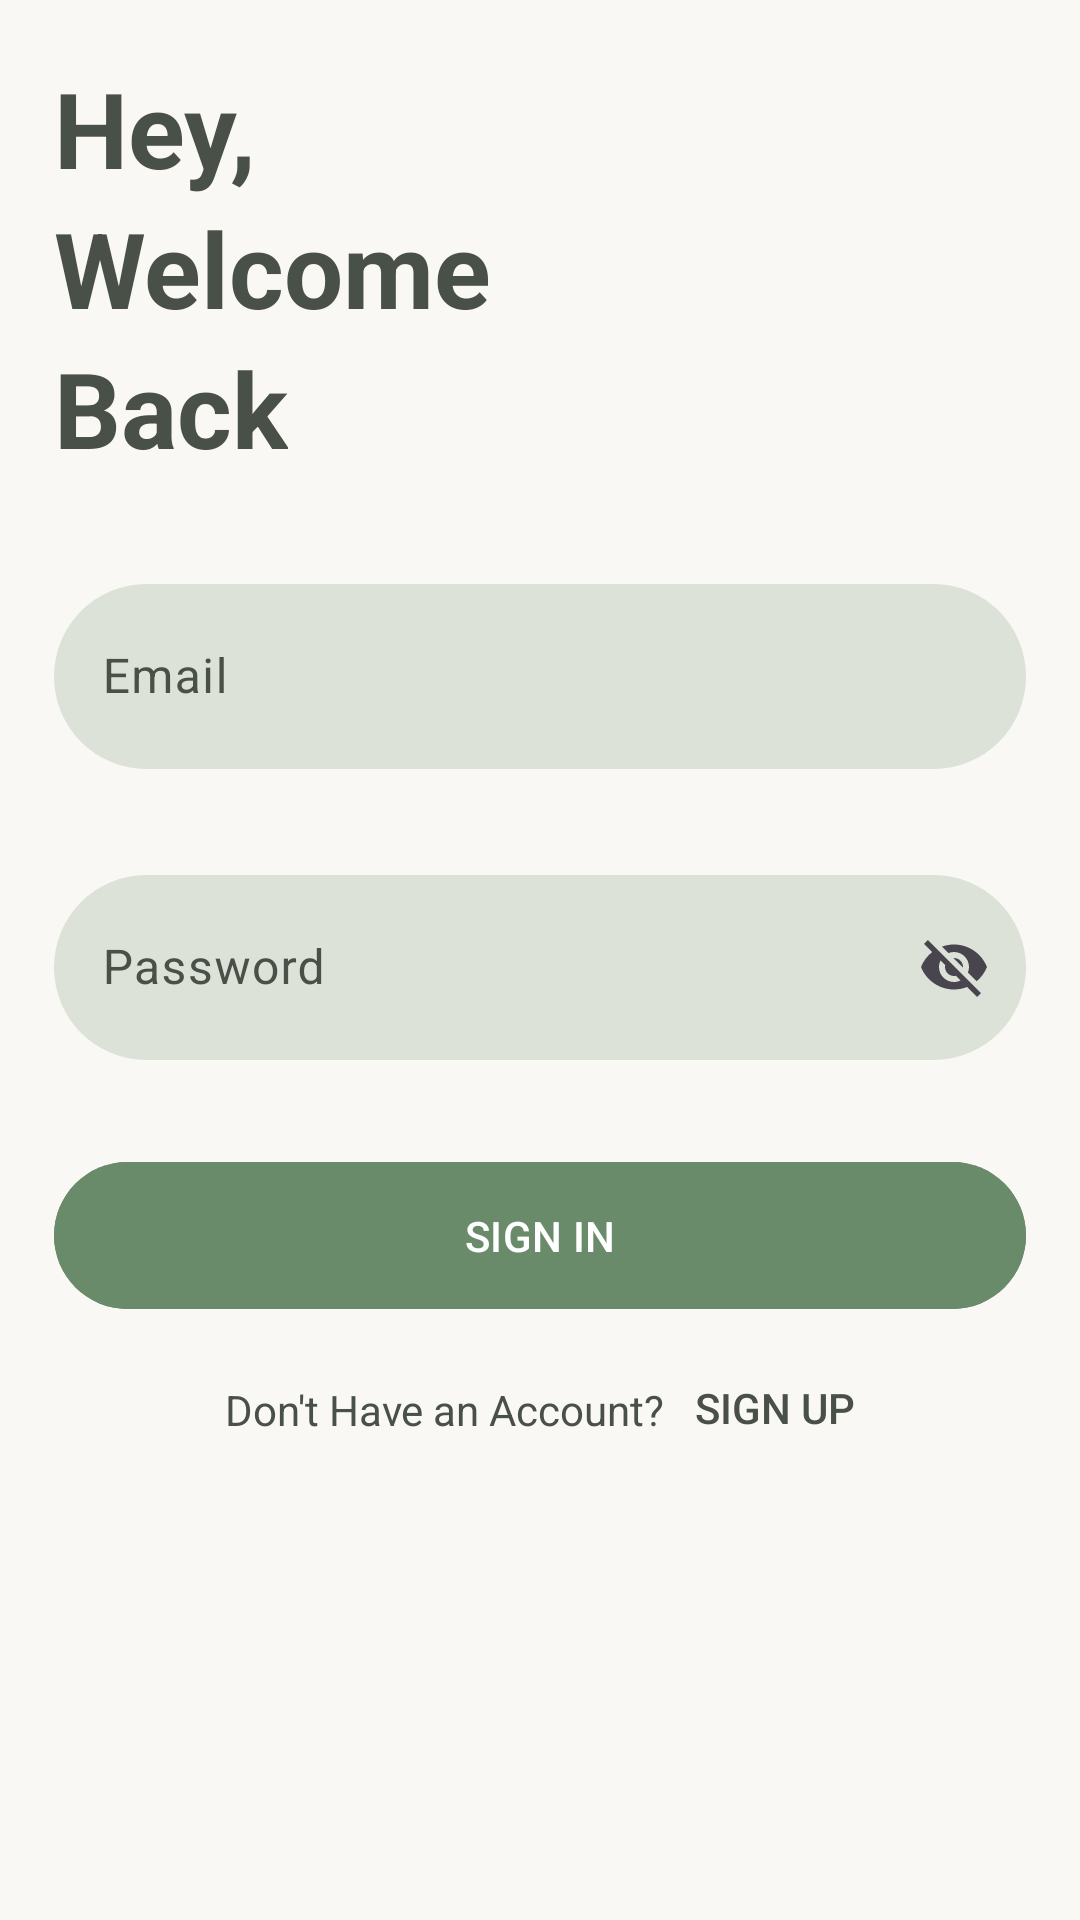

Layout XML and referenced resources for this Android screen:
<!-- AndroidManifest.xml: application theme Theme.BuyerApp -->
<!-- res/layout/activity_login.xml -->
<?xml version="1.0" encoding="utf-8"?>
<androidx.constraintlayout.widget.ConstraintLayout xmlns:android="http://schemas.android.com/apk/res/android"
    xmlns:app="http://schemas.android.com/apk/res-auto"
    xmlns:tools="http://schemas.android.com/tools"
    android:id="@+id/main"
    android:background="#F9F8F4"
    android:backgroundTint="#F9F8F4"
    android:layout_width="match_parent"
    android:layout_height="match_parent"
    tools:context=".Login.LoginActivity">
    <androidx.constraintlayout.widget.Guideline
        android:layout_width="match_parent"
        android:layout_height="wrap_content"
        android:orientation="horizontal"
        app:layout_constraintGuide_percent="0.03"
        android:id="@+id/hguide1"/>
    <androidx.constraintlayout.widget.Guideline
        android:id="@+id/vguide1"
        android:layout_width="wrap_content"
        android:layout_height="match_parent"
        app:layout_constraintGuide_percent="0.05"
        android:orientation="vertical"/>
    <androidx.constraintlayout.widget.Guideline
        android:id="@+id/vguide2"
        android:layout_width="wrap_content"
        android:layout_height="match_parent"
        app:layout_constraintGuide_percent="0.95"
        android:orientation="vertical"/>
    <androidx.constraintlayout.widget.Guideline
        android:id="@+id/hguide2"
        android:layout_width="wrap_content"
        android:layout_height="match_parent"
        app:layout_constraintGuide_percent="0.97"
        android:orientation="horizontal"/>
    <TextView
        android:id="@+id/tvhey"
        android:layout_width="wrap_content"
        android:layout_height="wrap_content"
        android:text="Hey,"
        android:textStyle="bold"
        android:textSize="35sp"
        android:textColor="#495048"
        app:layout_constraintStart_toStartOf="@+id/vguide1"
        app:layout_constraintTop_toBottomOf="@+id/hguide1"/>
    <TextView
        android:id="@+id/tvWelcome"
        android:layout_width="wrap_content"
        android:layout_height="wrap_content"
        android:text="Welcome"
        android:textStyle="bold"
        android:textSize="35sp"
        android:textColor="#495048"
        app:layout_constraintStart_toStartOf="@+id/vguide1"
        app:layout_constraintTop_toBottomOf="@+id/tvhey"/>
    <TextView
        android:id="@+id/tvback"
        android:layout_width="wrap_content"
        android:layout_height="wrap_content"
        android:text="Back"
        android:textStyle="bold"
        android:textSize="35sp"
        android:textColor="#495048"
        app:layout_constraintStart_toStartOf="@+id/vguide1"
        app:layout_constraintTop_toBottomOf="@+id/tvWelcome"/>
    <com.google.android.material.textfield.TextInputLayout
        android:id="@+id/etmailsignin"
        android:layout_width="0dp"
        android:layout_height="wrap_content"
        android:hint="Email"
        app:boxStrokeWidth="0dp"
        android:layout_marginTop="30dp"
        app:boxCornerRadiusTopStart="40dp"
        app:boxCornerRadiusTopEnd="40dp"
        app:boxCornerRadiusBottomStart="40dp"
        app:boxCornerRadiusBottomEnd="40dp"
        app:boxBackgroundColor="#DCE2D8"
        android:textColorHint="#495048"
        app:layout_constraintStart_toEndOf="@+id/vguide1"
        app:layout_constraintEnd_toStartOf="@+id/vguide2"
        app:layout_constraintTop_toBottomOf="@+id/tvback">
        <com.google.android.material.textfield.TextInputEditText
            android:id="@+id/etmailsignin2"
            android:paddingVertical="20dp"

            android:layout_width="match_parent"
            android:textColor="#495048"
            android:layout_height="wrap_content"
            android:inputType="textEmailAddress"
            />
    </com.google.android.material.textfield.TextInputLayout>
    <com.google.android.material.textfield.TextInputLayout
        android:id="@+id/etpsswrd1"
        android:layout_width="0dp"
        android:layout_height="wrap_content"
        android:hint="Password"
        app:boxStrokeWidth="0dp"
        android:textColorHint="#495048"
        android:layout_marginTop="30dp"
        app:boxCornerRadiusTopStart="40dp"
        app:boxCornerRadiusTopEnd="40dp"
        app:boxCornerRadiusBottomStart="40dp"
        app:boxCornerRadiusBottomEnd="40dp"
        app:boxBackgroundColor="#DCE2D8"
        app:endIconMode="password_toggle"
        app:layout_constraintStart_toEndOf="@+id/vguide1"
        app:layout_constraintEnd_toStartOf="@+id/vguide2"
        app:layout_constraintTop_toBottomOf="@+id/etmailsignin">
        <com.google.android.material.textfield.TextInputEditText
            android:id="@+id/etpsswrdsignin2"
            android:paddingVertical="20dp"
            android:layout_width="match_parent"
            android:textColor="@color/white"
            android:layout_height="wrap_content"
            android:inputType="textEmailAddress"
            />
    </com.google.android.material.textfield.TextInputLayout>
    <com.google.android.material.button.MaterialButton
        android:id="@+id/btn_Signin"
        android:layout_width="0dp"
        android:layout_height="wrap_content"
        android:textAllCaps="true"
        android:text="Sign in"
        android:padding="15dp"
        android:layout_marginTop="30dp"
        android:textColor="@color/white"
        app:layout_constraintTop_toBottomOf="@+id/etpsswrd1"
        app:layout_constraintEnd_toStartOf="@+id/vguide2"
        app:layout_constraintStart_toEndOf="@+id/vguide1"
        android:backgroundTint="#698B6A"/>
    <LinearLayout
        android:id="@+id/layout1"
        android:layout_width="match_parent"
        android:layout_height="wrap_content"
        android:orientation="horizontal"
        android:gravity="center"
        android:layout_marginTop="20dp"
        app:layout_constraintTop_toBottomOf="@+id/btn_Signin"
        app:layout_constraintStart_toStartOf="parent"
        >
    <TextView
        android:layout_width="wrap_content"
        android:layout_height="wrap_content"
        android:textColor="#495048"
        android:text="Don't Have an Account?"/>
    <Button
        android:id="@+id/alrsignup"
        android:layout_width="wrap_content"
        android:layout_height="wrap_content"
        android:background="@android:color/transparent"
        android:text="Sign Up"
        android:minWidth="0dp"
        android:minHeight="0dp"
        android:paddingLeft="10dp"
        android:paddingRight="0dp"

        android:includeFontPadding="false"
        android:textColor="#495048"/>
    </LinearLayout>

</androidx.constraintlayout.widget.ConstraintLayout>
<!-- resources referenced by this layout -->
<resources>
  <color name="white">#FFFFFFFF</color>
  <style name="Theme.BuyerApp" parent="Base.Theme.BuyerApp" />
  <style name="Base.Theme.BuyerApp" parent="Theme.Material3.Light.NoActionBar">
          <item name="colorPrimary">@color/bg</item>
          <item name="tabBackground">@color/bg</item>
          
          
      </style>
  <color name="bg">#F9F8F4</color>
</resources>
